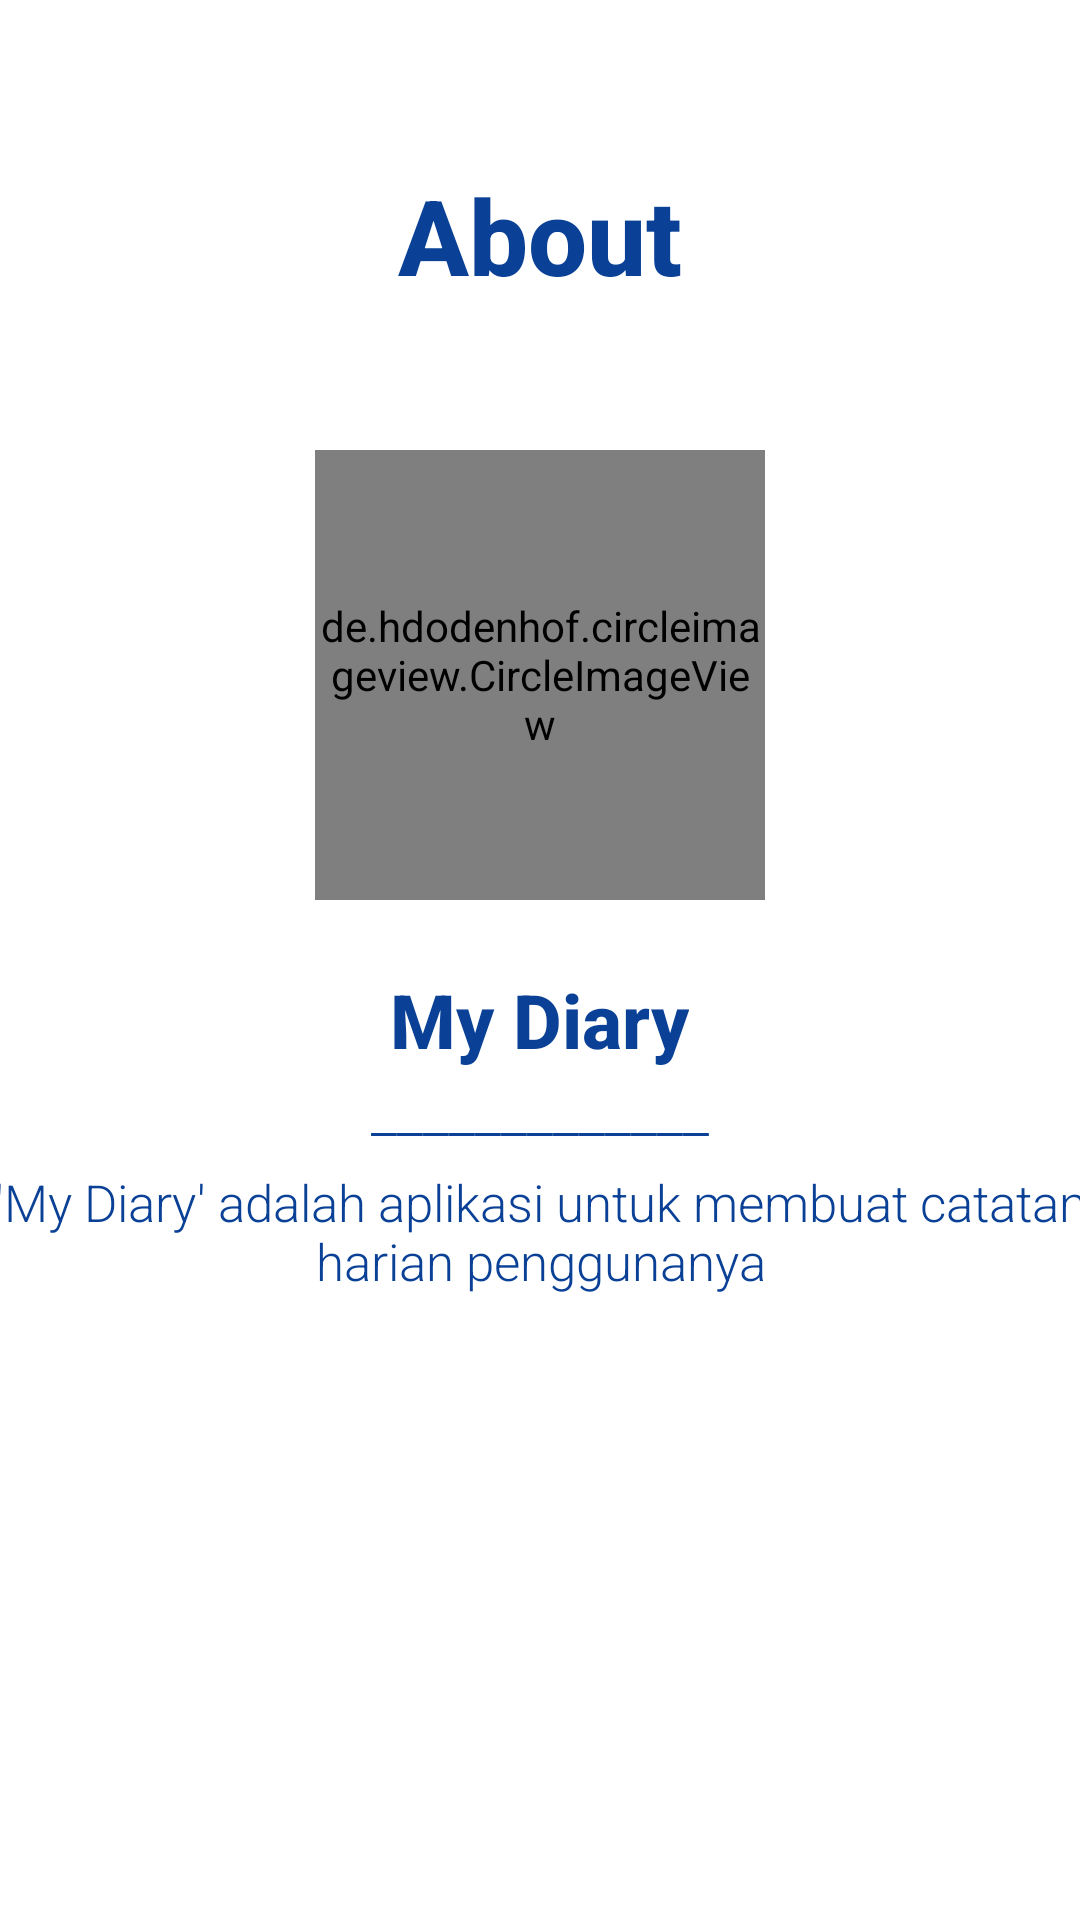

Here is an Android app screen rendered from its layout file. Give the layout XML and the strings, colors and styles it references.
<!-- AndroidManifest.xml: application theme Theme.UASAKBIF110119025 -->
<!-- res/layout/fragment_info.xml -->
<?xml version="1.0" encoding="utf-8"?>
<FrameLayout xmlns:android="http://schemas.android.com/apk/res/android"
    xmlns:tools="http://schemas.android.com/tools"
    android:layout_width="match_parent"
    android:layout_height="match_parent"
    tools:context=".InfoFragment"
    android:background="@drawable/wht">

    <TextView
        android:layout_width="wrap_content"
        android:layout_height="wrap_content"
        android:layout_gravity="center_horizontal"
        android:layout_marginTop="55dp"
        android:fontFamily="sans-serif-medium"
        android:text="About"
        android:textColor="@color/primary"
        android:textSize="35sp"
        android:textStyle="bold" />

    <de.hdodenhof.circleimageview.CircleImageView
        android:layout_width="150dp"
        android:layout_height="150dp"
        android:layout_gravity="center_horizontal"
        android:layout_marginTop="150dp"
        android:src="@drawable/mydiary" />

    <TextView
        android:layout_width="wrap_content"
        android:layout_height="wrap_content"
        android:layout_gravity="center|center_horizontal"
        android:layout_marginTop="20dp"
        android:fontFamily="sans-serif-medium"
        android:text="My Diary"
        android:textColor="@color/primary"
        android:textSize="25sp"
        android:textStyle="bold" />

    <TextView
        android:layout_width="wrap_content"
        android:layout_height="wrap_content"
        android:layout_gravity="center|center_horizontal"
        android:layout_marginTop="50dp"
        android:fontFamily="sans-serif-light"
        android:gravity="center_horizontal"
        android:text="_____________"
        android:textColor="@color/primary"
        android:textSize="20sp"
        android:textStyle="normal" />

    <TextView
        android:layout_width="384dp"
        android:layout_height="121dp"
        android:layout_gravity="center|center_horizontal"
        android:layout_marginTop="130dp"
        android:fontFamily="sans-serif-light"
        android:gravity="center_horizontal"
        android:text="'My Diary' adalah aplikasi untuk membuat catatan harian penggunanya"
        android:textColor="@color/primary"
        android:textSize="17sp"
        android:textStyle="normal" />
</FrameLayout>
<!-- resources referenced by this layout -->
<resources>
  <color name="primary">#0A4196</color>
  <style name="Theme.UASAKBIF110119025" parent="Theme.MaterialComponents.DayNight.NoActionBar">
          
          <item name="colorPrimary">@color/primary</item>
          <item name="colorPrimaryVariant">@color/secondary</item>
          <item name="colorOnPrimary">@color/white</item>
          
          <item name="colorSecondary">@color/teal_200</item>
          <item name="colorSecondaryVariant">@color/teal_700</item>
          <item name="colorOnSecondary">@color/black</item>
          
          <item name="android:statusBarColor" tools:targetApi="l">?attr/colorPrimaryVariant</item>
          
      </style>
  <color name="secondary">#903F54A1</color>
  <color name="white">#FFFFFFFF</color>
  <color name="teal_200">#FF03DAC5</color>
  <color name="teal_700">#FF018786</color>
  <color name="black">#FF000000</color>
</resources>
